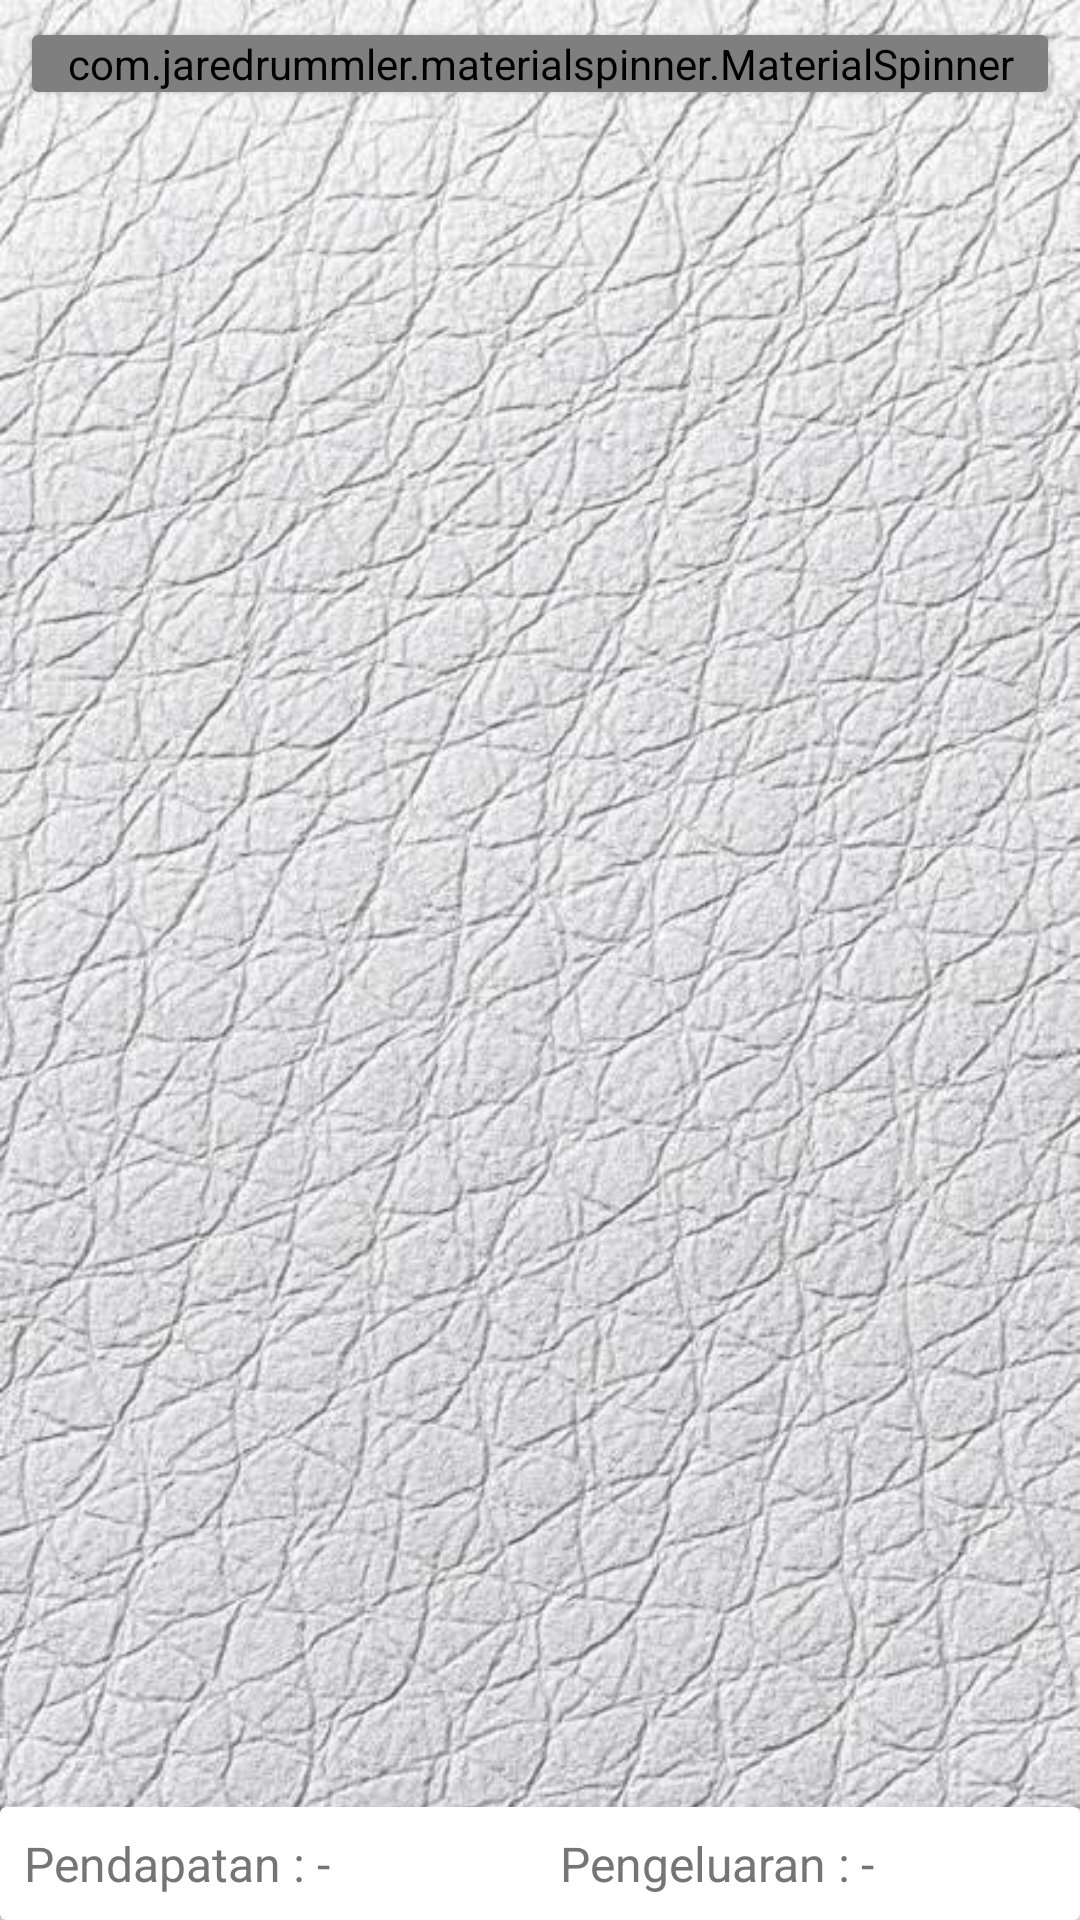

Android layout source for this screen:
<!-- AndroidManifest.xml: application theme AppTheme -->
<!-- res/layout/content_dompet.xml -->
<?xml version="1.0" encoding="utf-8"?>
<android.support.constraint.ConstraintLayout xmlns:android="http://schemas.android.com/apk/res/android"
    xmlns:app="http://schemas.android.com/apk/res-auto"
    xmlns:tools="http://schemas.android.com/tools"
    android:background="@drawable/bg"
    android:layout_width="match_parent"
    android:layout_height="match_parent"
    app:layout_behavior="@string/appbar_scrolling_view_behavior"
    tools:context=".DompetActivity">

    <RelativeLayout xmlns:android="http://schemas.android.com/apk/res/android"
        xmlns:app="http://schemas.android.com/apk/res-auto"
        android:layout_width="match_parent"
        android:layout_height="match_parent">

        <LinearLayout
            android:id="@+id/header"
            android:layout_width="match_parent"
            android:layout_height="wrap_content"
            android:orientation="horizontal"
            android:padding="8dp">

            <android.support.v7.widget.CardView xmlns:card_view="http://schemas.android.com/apk/res-auto"
                android:layout_width="match_parent"
                android:layout_height="match_parent"
                card_view:cardElevation="2dp"
                card_view:cardUseCompatPadding="true">

                <com.jaredrummler.materialspinner.MaterialSpinner
                    android:id="@+id/kategori"
                    android:layout_width="match_parent"
                    android:layout_height="wrap_content"
                    android:layout_weight="1" />
            </android.support.v7.widget.CardView>

        </LinearLayout>

        <RelativeLayout
            android:layout_width="match_parent"
            android:layout_height="match_parent"
            android:layout_above="@+id/footer"
            android:layout_below="@+id/header"
            android:paddingBottom="8dp"
            android:paddingLeft="8dp"
            android:paddingRight="8dp">

            <ScrollView xmlns:android="http://schemas.android.com/apk/res/android"
                android:layout_width="fill_parent"
                android:layout_height="wrap_content"
                android:fillViewport="false"
                android:scrollbars="none">

                <LinearLayout
                    android:layout_width="match_parent"
                    android:layout_height="wrap_content"
                    android:orientation="vertical">

                    <ListView
                        android:id="@+id/ListPendapatan"
                        android:layout_width="match_parent"
                        android:layout_height="wrap_content"
                        android:layout_alignParentStart="true"
                        android:layout_alignParentTop="true"
                        android:layout_weight="1"
                        android:divider="@null"
                        android:dividerHeight="0dp"
                        android:scrollbars="none"></ListView>

                    <ListView
                        android:id="@+id/ListPengeluaran"
                        android:layout_width="match_parent"
                        android:layout_height="wrap_content"
                        android:layout_alignParentStart="true"
                        android:layout_weight="1"
                        android:divider="@null"
                        android:dividerHeight="0dp"
                        android:scrollbars="none"></ListView>
                </LinearLayout>

            </ScrollView>


            <LinearLayout
                android:id="@+id/emptyview"
                android:layout_width="wrap_content"
                android:layout_height="wrap_content"
                android:layout_centerHorizontal="true"
                android:layout_centerVertical="true"
                android:orientation="vertical"
                android:visibility="gone">

                <ImageView
                    android:layout_width="wrap_content"
                    android:layout_height="wrap_content"
                    android:layout_gravity="center"
                    app:srcCompat="@drawable/warning"
                    tools:ignore="VectorDrawableCompat" />

                <TextView
                    android:layout_width="wrap_content"
                    android:layout_height="wrap_content"
                    android:layout_gravity="center"
                    android:layout_marginTop="4dp"
                    android:text="Tidak Ada Data"
                    android:textSize="16sp" />
            </LinearLayout>
        </RelativeLayout>

        <LinearLayout
            android:id="@+id/footer"
            android:layout_width="match_parent"
            android:layout_height="wrap_content"
            android:layout_alignParentBottom="true"
            android:layout_centerHorizontal="false"
            android:layout_centerInParent="false"
            android:layout_centerVertical="false"
            android:orientation="horizontal"
            android:paddingTop="4dp">

            <android.support.v7.widget.CardView xmlns:card_view="http://schemas.android.com/apk/res-auto"
                android:layout_width="match_parent"
                android:layout_height="wrap_content"
                android:layout_marginTop="4dp"
                android:addStatesFromChildren="false"
                card_view:cardBackgroundColor="@color/colorwhite"
                card_view:cardElevation="24dp">

                <LinearLayout
                    android:layout_width="match_parent"
                    android:layout_height="wrap_content"
                    android:layout_alignParentBottom="false"
                    android:layout_centerHorizontal="false"
                    android:layout_centerInParent="false"
                    android:layout_centerVertical="false"
                    android:orientation="horizontal">

                    <LinearLayout
                        android:id="@+id/tvPendapatan"
                        android:layout_width="wrap_content"
                        android:layout_height="match_parent"
                        android:layout_margin="8dp"
                        android:layout_weight="1"
                        android:orientation="horizontal">

                        <TextView
                            android:layout_width="wrap_content"
                            android:layout_height="wrap_content"
                            android:text="Pendapatan : "
                            android:textColor="@color/medium_grey"
                            android:textSize="16sp" />

                        <TextView
                            android:id="@+id/tvValuePendapatan"
                            android:layout_width="wrap_content"
                            android:layout_height="wrap_content"
                            android:singleLine="true"
                            android:text="-"
                            android:textColor="@color/medium_grey"
                            android:textSize="16sp" />
                    </LinearLayout>

                    <LinearLayout
                        android:id="@+id/tvPengeluaran"
                        android:layout_width="wrap_content"
                        android:layout_height="match_parent"
                        android:layout_margin="8dp"
                        android:layout_weight="1"
                        android:orientation="horizontal">

                        <TextView
                            android:layout_width="wrap_content"
                            android:layout_height="wrap_content"
                            android:text="Pengeluaran : "
                            android:textAlignment="textEnd"
                            android:textColor="@color/medium_grey"
                            android:textSize="16sp" />

                        <TextView
                            android:id="@+id/tvValuePengeluaran"
                            android:layout_width="wrap_content"
                            android:layout_height="wrap_content"
                            android:singleLine="true"
                            android:text="-"
                            android:textColor="@color/medium_grey"
                            android:textSize="16sp" />
                    </LinearLayout>
                </LinearLayout>
            </android.support.v7.widget.CardView>
        </LinearLayout>
    </RelativeLayout>

</android.support.constraint.ConstraintLayout>
<!-- resources referenced by this layout -->
<resources>
  <color name="colorwhite">#FFFFFF</color>
  <color name="medium_grey">#757575</color>
  <!-- drawable bg: jpg bitmap (drawable-v24, 91065 bytes) -->
  <style name="AppTheme" parent="Theme.AppCompat.Light.DarkActionBar">
          
          <item name="colorPrimary">@color/colorPrimary</item>
          <item name="colorPrimaryDark">@color/colorPrimaryDark</item>
          <item name="colorAccent">@color/colorAccent</item>
      </style>
  <color name="colorPrimary">#212121</color>
  <color name="colorPrimaryDark">#34515e</color>
  <color name="colorAccent">#FF5252</color>
</resources>
